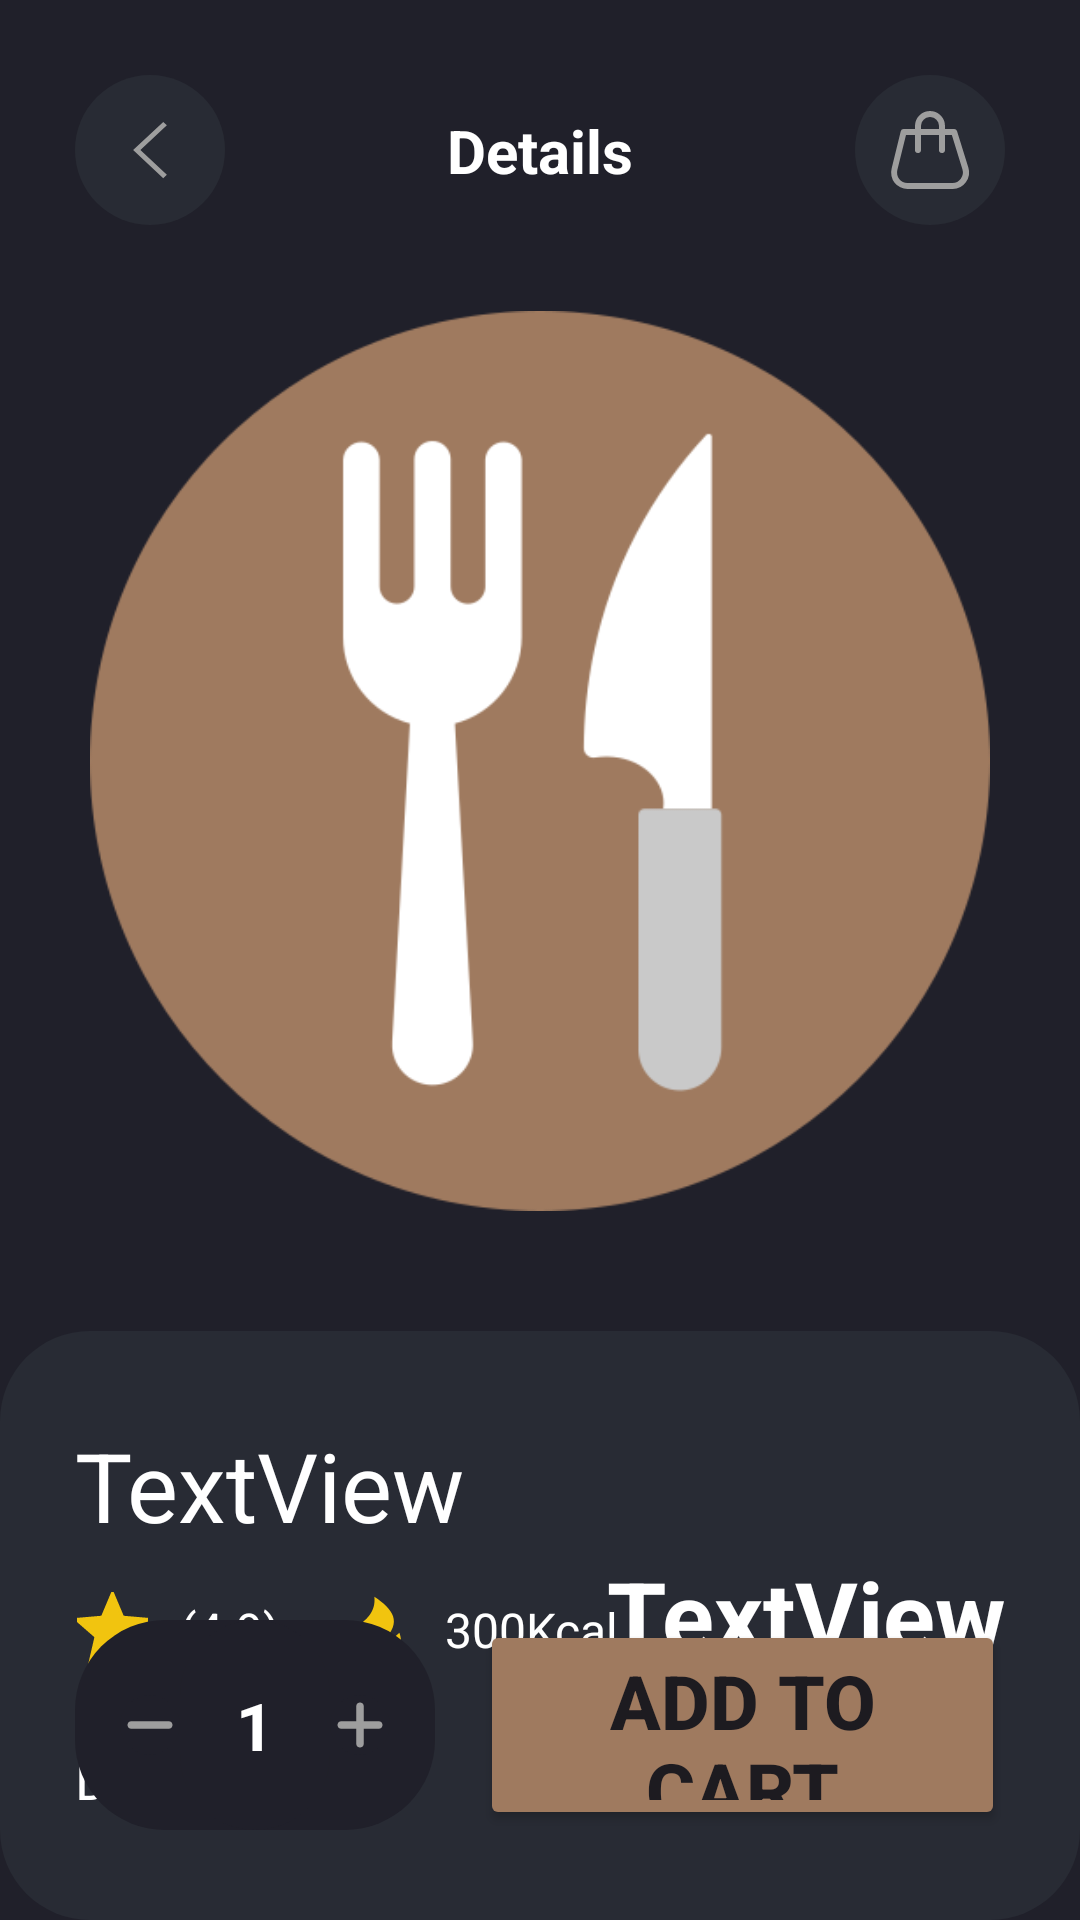

Android layout source for this screen:
<!-- AndroidManifest.xml: application theme Theme.MomoFoods -->
<!-- res/layout/activity_single_product_view.xml -->
<?xml version="1.0" encoding="utf-8"?>
<androidx.constraintlayout.widget.ConstraintLayout xmlns:android="http://schemas.android.com/apk/res/android"
    xmlns:app="http://schemas.android.com/apk/res-auto"
    xmlns:tools="http://schemas.android.com/tools"
    android:id="@+id/main"
    android:layout_width="match_parent"
    android:layout_height="match_parent"
    android:background="@color/main_color"
    tools:context=".SingleProductViewActivity">

    <ImageButton
        android:id="@+id/imageButton"
        android:layout_width="50dp"
        android:layout_height="50dp"
        android:layout_marginStart="25dp"
        android:layout_marginTop="25dp"
        android:background="@drawable/navigationbar"
        android:src="@drawable/_11689_left_arrow_icon"
        app:layout_constraintStart_toStartOf="parent"
        app:layout_constraintTop_toTopOf="parent" />

    <ImageButton
        android:id="@+id/imageButton2"
        android:layout_width="50dp"
        android:layout_height="50dp"
        android:layout_marginTop="25dp"
        android:layout_marginEnd="25dp"
        android:background="@drawable/navigationbar"
        android:src="@drawable/_781813_bag_buy_cart_market_shop_icon"
        app:layout_constraintEnd_toEndOf="parent"
        app:layout_constraintTop_toTopOf="parent" />

    <TextView
        android:id="@+id/textView"
        android:layout_width="wrap_content"
        android:layout_height="wrap_content"
        android:text="@string/singleProductView_text1"
        android:textColor="@color/white"
        android:textSize="20sp"
        android:textStyle="bold"
        app:layout_constraintBottom_toBottomOf="@+id/imageButton"
        app:layout_constraintEnd_toStartOf="@+id/imageButton2"
        app:layout_constraintStart_toEndOf="@+id/imageButton"
        app:layout_constraintTop_toTopOf="@+id/imageButton" />

    <ImageView
        android:id="@+id/imageView2"
        android:layout_width="0dp"
        android:layout_height="300dp"
        android:layout_marginStart="25dp"
        android:layout_marginTop="40dp"
        android:layout_marginEnd="25dp"
        android:src="@drawable/app_main_logo"
        app:layout_constraintEnd_toEndOf="parent"
        app:layout_constraintStart_toStartOf="parent"
        app:layout_constraintTop_toBottomOf="@+id/textView" />

    <androidx.constraintlayout.widget.ConstraintLayout
        android:layout_width="0dp"
        android:layout_height="0dp"
        android:layout_marginTop="40dp"
        android:background="@drawable/navigationbar"
        app:layout_constraintBottom_toBottomOf="parent"
        app:layout_constraintEnd_toEndOf="parent"
        app:layout_constraintHorizontal_bias="0.0"
        app:layout_constraintStart_toStartOf="parent"
        app:layout_constraintTop_toBottomOf="@+id/imageView2"
        app:layout_constraintVertical_bias="0.0">

        <TextView
            android:id="@+id/textView11"
            android:layout_width="0dp"
            android:layout_height="wrap_content"
            android:layout_marginStart="25dp"
            android:layout_marginTop="30dp"
            android:layout_marginEnd="25dp"
            android:text="TextView"
            android:textColor="@color/white"
            android:textSize="32dp"
            app:layout_constraintEnd_toEndOf="parent"
            app:layout_constraintStart_toStartOf="parent"
            app:layout_constraintTop_toTopOf="parent" />

        <TextView
            android:id="@+id/textView12"
            android:layout_width="0dp"
            android:layout_height="wrap_content"
            android:layout_marginEnd="25dp"
            android:text="TextView"
            android:textAlignment="textEnd"
            android:textColor="@color/white"
            android:textSize="32dp"
            android:textStyle="bold"
            app:layout_constraintEnd_toEndOf="parent"
            app:layout_constraintTop_toBottomOf="@+id/textView11" />

        <ImageView
            android:id="@+id/imageView4"
            android:layout_width="25dp"
            android:layout_height="25dp"
            android:layout_marginStart="25dp"
            android:layout_marginTop="14dp"
            android:src="@drawable/_26703_favorite_rate_star_icon"
            app:layout_constraintStart_toStartOf="parent"
            app:layout_constraintTop_toBottomOf="@+id/textView11" />

        <ImageView
            android:id="@+id/imageView5"
            android:layout_width="25dp"
            android:layout_height="25dp"
            android:layout_marginStart="20dp"
            android:layout_marginTop="14dp"
            android:src="@drawable/_680090_fire_fill_icon"
            app:layout_constraintStart_toEndOf="@+id/textView14"
            app:layout_constraintTop_toBottomOf="@+id/textView11" />

        <TextView
            android:id="@+id/textView14"
            android:layout_width="wrap_content"
            android:layout_height="wrap_content"
            android:layout_marginStart="10dp"
            android:text="(4.9)"
            android:textColor="@color/white"
            android:textSize="16sp"
            app:layout_constraintBottom_toBottomOf="@+id/imageView4"
            app:layout_constraintStart_toEndOf="@+id/imageView4"
            app:layout_constraintTop_toTopOf="@+id/imageView4" />

        <TextView
            android:id="@+id/textView17"
            android:layout_width="wrap_content"
            android:layout_height="wrap_content"
            android:layout_marginStart="10dp"
            android:text="300Kcal"
            android:textColor="@color/white"
            android:textSize="16sp"
            app:layout_constraintBottom_toBottomOf="@+id/imageView5"
            app:layout_constraintStart_toEndOf="@+id/imageView5"
            app:layout_constraintTop_toTopOf="@+id/imageView5" />

        <TextView
            android:id="@+id/textView29"
            android:layout_width="wrap_content"
            android:layout_height="wrap_content"
            android:layout_marginStart="25dp"
            android:layout_marginTop="25dp"
            android:text="@string/singleProductView_text1"
            android:textColor="@color/white"
            android:textSize="18sp"
            app:layout_constraintStart_toStartOf="parent"
            app:layout_constraintTop_toBottomOf="@+id/imageView4" />

        <TextView
            android:id="@+id/textView30"
            android:layout_width="0dp"
            android:layout_height="0dp"
            android:layout_marginTop="15dp"
            android:layout_marginEnd="25dp"
            android:layout_marginBottom="30dp"
            android:maxLines="6"
            android:text="@string/main_para"
            android:textColor="#9E9E9E"
            android:textSize="16sp"
            app:layout_constraintBottom_toTopOf="@+id/button3"
            app:layout_constraintEnd_toEndOf="parent"
            app:layout_constraintStart_toStartOf="@+id/textView29"
            app:layout_constraintTop_toBottomOf="@+id/textView29" />

        <Button
            android:id="@+id/button3"
            android:layout_width="0dp"
            android:layout_height="70dp"
            android:layout_marginStart="15dp"
            android:layout_marginEnd="25dp"
            android:layout_marginBottom="30dp"
            android:backgroundTint="@color/momo_brown"
            android:text="@string/singleProductView_text6"
            android:textSize="25sp"
            android:textStyle="bold"
            app:layout_constraintBottom_toBottomOf="parent"
            app:layout_constraintEnd_toEndOf="parent"
            app:layout_constraintStart_toEndOf="@+id/constraintLayout2" />

        <androidx.constraintlayout.widget.ConstraintLayout
            android:id="@+id/constraintLayout2"
            android:layout_width="120dp"
            android:layout_height="0dp"
            android:layout_marginStart="25dp"
            android:background="@drawable/searchstyles"
            app:layout_constraintBottom_toBottomOf="@+id/button3"
            app:layout_constraintStart_toStartOf="parent"
            app:layout_constraintTop_toTopOf="@+id/button3">

            <ImageButton
                android:id="@+id/quantitySubButton1"
                android:layout_width="wrap_content"
                android:layout_height="wrap_content"
                android:layout_marginStart="15dp"
                android:background="@drawable/searchstyles"
                app:layout_constraintBottom_toBottomOf="parent"
                app:layout_constraintStart_toStartOf="parent"
                app:layout_constraintTop_toTopOf="parent"
                app:srcCompat="@drawable/_11863_minus_round_icon" />

            <ImageButton
                android:id="@+id/quantityAddButton2"
                android:layout_width="wrap_content"
                android:layout_height="wrap_content"
                android:layout_marginEnd="15dp"
                android:background="@drawable/searchstyles"
                app:layout_constraintBottom_toBottomOf="parent"
                app:layout_constraintEnd_toEndOf="parent"
                app:layout_constraintTop_toTopOf="parent"
                app:srcCompat="@drawable/_11877_plus_round_icon" />

            <EditText
                android:id="@+id/editTextText7"
                android:layout_width="0dp"
                android:layout_height="0dp"
                android:background="@drawable/searchstyles"
                android:ems="10"
                android:inputType="number"
                android:text="1"
                android:textAlignment="center"
                android:textColor="@color/white"
                android:textSize="22sp"
                android:textStyle="bold"
                app:layout_constraintBottom_toBottomOf="parent"
                app:layout_constraintEnd_toStartOf="@+id/quantityAddButton2"
                app:layout_constraintStart_toEndOf="@+id/quantitySubButton1"
                app:layout_constraintTop_toTopOf="parent" />
        </androidx.constraintlayout.widget.ConstraintLayout>

    </androidx.constraintlayout.widget.ConstraintLayout>
</androidx.constraintlayout.widget.ConstraintLayout>
<!-- resources referenced by this layout -->
<resources>
  <color name="main_color">#20202A</color>
  <color name="momo_brown">#9F7A5F</color>
  <color name="white">#FFFFFFFF</color>
  <!-- drawable _11689_left_arrow_icon (drawable) -->
  <vector xmlns:android="http://schemas.android.com/apk/res/android"
      android:width= "30dp"
      android:height="30dp"
      android:viewportWidth="512"
      android:viewportHeight="512">
    <path
        android:fillColor="#9E9E9E"
        android:pathData="M352,115.4l-20.7,-19.4l-171.3,160l171.3,160l20.7,-19.3l-150.5,-140.7z"/>
  </vector>
  <!-- drawable _11863_minus_round_icon (drawable) -->
  <vector xmlns:android="http://schemas.android.com/apk/res/android" android:height="20dp" android:viewportHeight="512" android:viewportWidth="512" android:width="20dp">
        
      <path android:fillColor="#9E9E9E" android:pathData="M417.4,224H94.6C77.7,224 64,238.3 64,256c0,17.7 13.7,32 30.6,32h322.8c16.9,0 30.6,-14.3 30.6,-32C448,238.3 434.3,224 417.4,224z"/>
      
  </vector>
  <!-- drawable _11877_plus_round_icon (drawable) -->
  <vector xmlns:android="http://schemas.android.com/apk/res/android" android:height="20dp" android:viewportHeight="512" android:viewportWidth="512" android:width="20dp">
        
      <path android:fillColor="#9E9E9E" android:pathData="M417.4,224H288V94.6c0,-16.9 -14.3,-30.6 -32,-30.6c-17.7,0 -32,13.7 -32,30.6V224H94.6C77.7,224 64,238.3 64,256c0,17.7 13.7,32 30.6,32H224v129.4c0,16.9 14.3,30.6 32,30.6c17.7,0 32,-13.7 32,-30.6V288h129.4c16.9,0 30.6,-14.3 30.6,-32C448,238.3 434.3,224 417.4,224z"/>
      
  </vector>
  <!-- drawable _26703_favorite_rate_star_icon (drawable) -->
  <vector xmlns:android="http://schemas.android.com/apk/res/android"
      android:width="20dp"
      android:height="21dp"
      android:viewportWidth="20"
      android:viewportHeight="21">
    <path
        android:pathData="M10,15.773L16.18,19.5L14.545,12.471L20,7.744L12.809,7.127L10,0.5L7.191,7.127L0,7.744L5.455,12.471L3.82,19.5L10,15.773Z"
        android:strokeWidth="1"
        android:fillColor="#f1c40f"
        android:fillType="evenOdd"
        android:strokeColor="#f1c40f"/>
  </vector>
  <!-- drawable _680090_fire_fill_icon (drawable) -->
  <vector xmlns:android="http://schemas.android.com/apk/res/android"
      android:width="24dp"
      android:height="24dp"
      android:viewportWidth="24"
      android:viewportHeight="24">
    <path
        android:fillColor="#f1c40f"
        android:pathData="M12,23a7.5,7.5 0,0 1,-5.138 -12.963C8.204,8.774 11.5,6.5 11,1.5c6,4 9,8 3,14 1,0 2.5,0 5,-2.47 0.27,0.773 0.5,1.604 0.5,2.47A7.5,7.5 0,0 1,12 23z"/>
  </vector>
  <!-- drawable navigationbar (drawable) -->
  <?xml version="1.0" encoding="utf-8"?>
  <shape
      xmlns:android="http://schemas.android.com/apk/res/android"
      android:shape="rectangle">
  
      <corners android:radius="30dp" />
  
      
      <solid android:color="#282B34" />
  
  </shape>
  <!-- drawable searchstyles (drawable) -->
  <?xml version="1.0" encoding="utf-8"?>
  <shape
      xmlns:android="http://schemas.android.com/apk/res/android"
      android:shape="rectangle">
  
      <corners android:radius="30dp" />
  
      
      <solid android:color="@color/main_color" />
  
  </shape>
  <string name="main_para">Lorem ipsum dolor sit amet, consectetur adipisicing elit. Architecto ducimus earum eius ex, illo illum in incidunt ipsam iusto</string>
  <string name="singleProductView_text1">Details</string>
  <string name="singleProductView_text6">Add to Cart</string>
  <style name="Theme.MomoFoods" parent="Base.Theme.MomoFoods" />
  <style name="Base.Theme.MomoFoods" parent="Theme.Material3.DayNight.NoActionBar">
          
          
      </style>
</resources>
